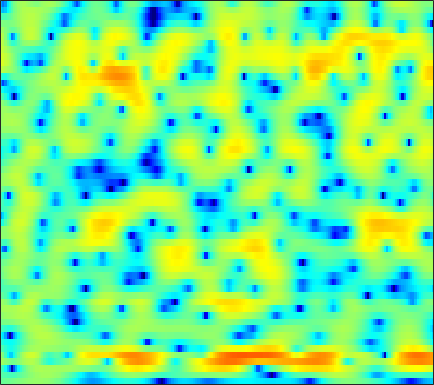

The file beside this chart, header and first rows:
-1.3885, -1.2982, -1.1642, -1.0115, -0.8794, -0.68992, -0.47841, -0.31193, -0.084664, 0.13709, 0.35151, 0.49914, 0.67731, 0.84261, 0.94598, 1.0506, 1.1161, 1.1369, 1.1327, 1.0762, 0.97239, 0.85682, 0.653, 0.38858
-2.025, -2.309, -2.657, -2.923, -3.039, -3.055, -2.899, -2.67, -2.247, -1.74, -1.188, -0.7761, -0.2506, 0.2298, 0.5552, 0.9296, 1.238, 1.422, 1.606, 1.721, 1.769, 1.762, 1.697, 1.568
-2.366, -3.692, -6.053, -9.549, -13.7, -24.07, -15.73, -10.77, -6.808, -4.22, -2.363, -1.302, -0.1908, 0.6273, 1.099, 1.563, 1.863, 1.998, 2.083, 2.083, 2.027, 1.966, 1.871, 1.781
2.037, 1.381, 0.5327, -0.1851, -0.573, -0.8226, -0.72, -0.4393, 0.1291, 0.8097, 1.472, 1.908, 2.335, 2.555, 2.567, 2.354, 1.838, 1.233, 0.1463, -1.255, -2.84, -3.956, -4.872, -4.805
1.058, -0.5483, -3.222, -6.57, -9.007, -9.057, -5.929, -3.653, -1.232, 0.6065, 1.997, 2.788, 3.538, 3.955, 4.063, 3.915, 3.41, 2.784, 1.636, 0.1456, -1.537, -2.639, -3.297, -2.977
-2.15, -3.05, -4.208, -5.148, -5.558, -5.536, -4.907, -4.169, -3.043, -1.915, -0.8824, -0.2001, 0.5735, 1.172, 1.508, 1.805, 1.944, 1.956, 1.882, 1.737, 1.555, 1.414, 1.24, 1.089
-4.227, -4.933, -5.746, -6.3, -6.468, -6.309, -5.754, -5.137, -4.167, -3.12, -2.097, -1.383, -0.5251, 0.209, 0.678, 1.184, 1.571, 1.786, 1.986, 2.095, 2.132, 2.119, 2.051, 1.943
-6.215, -8.02, -11.42, -17.36, -27.41, -18.49, -11.7, -8.7, -5.862, -3.767, -2.134, -1.138, -0.04775, 0.8191, 1.343, 1.895, 2.303, 2.521, 2.704, 2.771, 2.747, 2.67, 2.498, 2.253
-2.935, -3.527, -4.272, -4.791, -4.904, -4.602, -3.848, -3.102, -2.022, -0.9772, -0.05338, 0.5494, 1.223, 1.755, 2.062, 2.353, 2.519, 2.567, 2.535, 2.399, 2.165, 1.927, 1.53, 1.04
-0.4662, -0.4129, -0.3372, -0.2261, -0.1078, 0.1076, 0.3863, 0.6242, 0.9622, 1.296, 1.59, 1.768, 1.937, 2.01, 2, 1.895, 1.688, 1.466, 1.104, 0.6697, 0.1763, -0.2334, -0.8284, -1.501
0.6739, 0.9461, 1.242, 1.473, 1.625, 1.821, 2.013, 2.148, 2.302, 2.416, 2.462, 2.442, 2.314, 2.049, 1.746, 1.199, 0.48, -0.1572, -1.091, -2.052, -2.942, -3.502, -4.078, -4.533
1.526, 1.728, 1.87, 1.915, 1.925, 1.955, 2.063, 2.203, 2.461, 2.735, 2.961, 3.046, 2.993, 2.691, 2.265, 1.383, 0.06531, -1.292, -3.755, -7.242, -11.77, -13.68, -11.08, -8.182
1.284, 1.061, 0.4264, -0.5875, -1.557, -2.876, -3.455, -2.954, -1.388, 0.3345, 1.746, 2.527, 3.191, 3.459, 3.398, 2.969, 2.143, 1.268, -0.2361, -1.951, -3.446, -3.974, -3.646, -2.76
-1.447, -1.737, -2.58, -4.076, -5.753, -8.796, -11.13, -9.656, -5.958, -2.983, -0.8971, 0.2237, 1.286, 1.937, 2.213, 2.342, 2.259, 2.104, 1.824, 1.514, 1.254, 1.127, 1.044, 1.026
-3.127, -2.802, -2.576, -2.567, -2.608, -2.624, -2.514, -2.283, -1.768, -1.154, -0.565, -0.185, 0.2139, 0.4758, 0.5984, 0.7031, 0.7589, 0.8013, 0.8713, 0.9648, 1.093, 1.194, 1.314, 1.406
-2.9, -2.104, -1.277, -0.6707, -0.3333, -0.0137, 0.2131, 0.3279, 0.3967, 0.3539, 0.1931, -0.01493, -0.423, -0.9467, -1.369, -1.869, -2.136, -2.114, -1.759, -1.127, -0.396, 0.1368, 0.7625, 1.252
-1.347, -0.5487, 0.3123, 0.9906, 1.369, 1.705, 1.877, 1.889, 1.721, 1.341, 0.7032, 0.01469, -1.264, -3.064, -4.916, -8.361, -12.78, -13.37, -9.062, -5.338, -2.78, -1.373, 0.02443, 0.9941
-0.6774, -0.05773, 0.6469, 1.216, 1.558, 1.896, 2.067, 2.083, 1.939, 1.583, 0.9844, 0.3616, -0.7286, -2.134, -3.394, -5.208, -6.539, -6.682, -5.583, -3.872, -2.255, -1.228, -0.1236, 0.6542
-1.357, -0.9508, -0.4097, 0.116, 0.4884, 0.9486, 1.299, 1.47, 1.571, 1.493, 1.233, 0.9312, 0.4148, -0.2006, -0.6626, -1.213, -1.592, -1.702, -1.612, -1.289, -0.8206, -0.4257, 0.06786, 0.4671
-3.289, -3.357, -3.032, -2.222, -1.441, -0.3925, 0.5246, 1.074, 1.574, 1.807, 1.796, 1.63, 1.227, 0.6715, 0.1947, -0.4681, -1.075, -1.415, -1.631, -1.53, -1.135, -0.7165, -0.1224, 0.4445
-8.676, -13.79, -15.15, -7.737, -4.349, -1.402, 0.5334, 1.538, 2.39, 2.79, 2.802, 2.567, 1.933, 0.9259, -0.09356, -1.799, -3.919, -5.634, -7.245, -6.747, -4.753, -3.184, -1.36, 0.05936
-2.523, -3.258, -3.274, -2.177, -1.049, 0.404, 1.627, 2.291, 2.85, 3.063, 2.893, 2.525, 1.711, 0.4619, -0.8068, -2.983, -5.903, -8.687, -12.12, -10.9, -7.361, -5.183, -2.917, -1.238
0.8277, 0.7351, 0.8021, 1.107, 1.445, 1.942, 2.409, 2.67, 2.867, 2.834, 2.534, 2.131, 1.335, 0.2857, -0.6504, -2.067, -3.484, -4.421, -5.299, -5.575, -5.253, -4.713, -3.753, -2.763
0.4876, 0.5625, 0.9295, 1.476, 1.941, 2.566, 3.051, 3.33, 3.527, 3.48, 3.196, 2.799, 2.016, 0.9442, -0.05632, -1.668, -3.578, -5.141, -7.21, -8.632, -8.529, -7.535, -5.891, -4.388
-5.808, -4.77, -2.549, -0.4921, 0.7659, 2.118, 3.096, 3.636, 4.087, 4.254, 4.131, 3.83, 3.17, 2.14, 1.124, -0.6555, -3.054, -5.439, -9.891, -15.98, -14.25, -10.24, -6.713, -4.543
-10.87, -8.497, -5.043, -2.422, -0.898, 0.6505, 1.874, 2.566, 3.235, 3.648, 3.768, 3.689, 3.337, 2.702, 2.057, 0.9913, -0.2888, -1.325, -2.621, -3.608, -4.07, -4.05, -3.786, -3.333
-3.302, -3.329, -2.904, -2.196, -1.501, -0.4712, 0.5886, 1.319, 2.172, 2.81, 3.224, 3.377, 3.353, 3.121, 2.778, 2.18, 1.433, 0.7972, -0.1062, -1.012, -1.891, -2.561, -3.392, -4.1
-2.584, -3.433, -4.498, -4.886, -4.472, -2.974, -1.164, 0.1394, 1.614, 2.713, 3.485, 3.839, 4.067, 4.022, 3.842, 3.397, 2.768, 2.187, 1.241, 0.09235, -1.318, -2.587, -4.664, -7.442
-2.813, -4.743, -9.132, -18.79, -15.73, -7.001, -2.647, -0.4839, 1.557, 2.912, 3.761, 4.128, 4.335, 4.225, 4.019, 3.545, 2.92, 2.359, 1.494, 0.4583, -0.8186, -1.947, -3.85, -6.26
-0.5369, -0.9977, -1.607, -1.815, -1.55, -0.6004, 0.5603, 1.429, 2.361, 3.011, 3.311, 3.329, 3.061, 2.516, 1.946, 1.09, 0.2269, -0.3612, -0.9444, -1.345, -1.666, -1.935, -2.345, -2.818
0.9565, 1.16, 1.449, 1.746, 2.02, 2.39, 2.776, 3.018, 3.207, 3.183, 2.887, 2.439, 1.488, 0.09533, -1.341, -3.747, -6.613, -8.261, -8.127, -6.251, -4.469, -3.51, -2.621, -2.107
0.5741, 1.101, 1.716, 2.241, 2.579, 2.935, 3.209, 3.314, 3.325, 3.115, 2.654, 2.093, 1.021, -0.5477, -2.108, -4.906, -8.57, -11.04, -10.32, -7.307, -4.956, -3.698, -2.558, -1.869
-1.23, -0.51, 0.2933, 0.9986, 1.425, 1.921, 2.295, 2.482, 2.623, 2.607, 2.42, 2.147, 1.611, 0.8702, 0.2072, -0.7617, -1.632, -2.103, -2.406, -2.378, -2.179, -1.983, -1.789, -1.68
-3.458, -2.648, -1.703, -0.9198, -0.4051, 0.1931, 0.7129, 1.091, 1.529, 1.918, 2.187, 2.31, 2.34, 2.22, 2.049, 1.717, 1.301, 0.9534, 0.4491, -0.07467, -0.6387, -1.101, -1.741, -2.327
-5.734, -4.652, -3.606, -3.031, -2.738, -2.436, -1.944, -1.343, -0.3194, 0.7882, 1.798, 2.427, 3.049, 3.424, 3.548, 3.524, 3.272, 2.933, 2.283, 1.369, 0.1457, -1.043, -3.024, -5.443
-6.091, -5.165, -4.829, -5.447, -6.718, -9.526, -11.77, -9.614, -5.155, -1.824, 0.5099, 1.774, 2.979, 3.734, 4.053, 4.201, 4.073, 3.804, 3.215, 2.311, 1.032, -0.2107, -2.469, -5.603
-3.652, -3.566, -3.855, -4.675, -5.704, -7.345, -8.192, -7.194, -4.647, -2.247, -0.3703, 0.6589, 1.64, 2.228, 2.466, 2.542, 2.413, 2.211, 1.825, 1.347, 0.7827, 0.3161, -0.2933, -0.8169
-1.115, -1.094, -1.135, -1.287, -1.406, -1.516, -1.425, -1.222, -0.7604, -0.2287, 0.2422, 0.4916, 0.6269, 0.545, 0.3449, -0.0551, -0.5498, -0.9125, -1.285, -1.434, -1.344, -1.172, -0.8073, -0.3559
0.6909, 0.8793, 1.063, 1.175, 1.226, 1.259, 1.286, 1.288, 1.25, 1.151, 0.9055, 0.6168, 0.02009, -0.8596, -1.746, -3.235, -5.057, -6.485, -7.841, -7.685, -6.213, -4.84, -3.149, -1.676
1.334, 1.669, 1.974, 2.17, 2.249, 2.282, 2.226, 2.144, 1.934, 1.606, 1.099, 0.5758, -0.3516, -1.637, -2.911, -5.175, -8.424, -11.98, -19.28, -16.91, -10.88, -7.976, -5.199, -3.11
1.321, 1.631, 1.874, 1.986, 2.008, 1.984, 1.889, 1.796, 1.621, 1.344, 0.9534, 0.5351, -0.1956, -1.177, -2.098, -3.539, -5.126, -6.285, -7.46, -7.922, -7.568, -6.858, -5.546, -3.958
1.452, 1.43, 1.28, 1.006, 0.78, 0.5159, 0.3886, 0.3612, 0.442, 0.5607, 0.6255, 0.5915, 0.3643, -0.09338, -0.58, -1.482, -2.624, -3.659, -5.286, -7.24, -9.393, -10.5, -9.523, -6.462
0.8513, 0.2699, -0.7254, -1.965, -2.997, -4.266, -4.795, -4.458, -3.327, -1.964, -0.8325, -0.1815, 0.3661, 0.5645, 0.4968, 0.1026, -0.6605, -1.506, -3.082, -5.343, -8.53, -10.83, -9.787, -5.616
-1.782, -2.8, -4.494, -6.785, -9.206, -14.75, -35.76, -17.09, -9.664, -5.831, -3.404, -2.146, -0.9393, -0.1854, 0.1189, 0.2905, 0.1846, -0.02819, -0.4585, -0.9403, -1.289, -1.324, -0.9436, -0.1013
-5.246, -6.328, -7.421, -8.18, -8.688, -9.15, -9.012, -8.287, -6.776, -5.096, -3.551, -2.576, -1.53, -0.7372, -0.282, 0.1559, 0.4585, 0.6147, 0.7663, 0.8954, 1.057, 1.198, 1.482, 1.825
-12.14, -16.23, -13.29, -9.488, -7.731, -6.153, -5.081, -4.386, -3.568, -2.83, -2.139, -1.639, -1.057, -0.5071, -0.1117, 0.3612, 0.8031, 1.104, 1.489, 1.849, 2.177, 2.407, 2.648, 2.795
-4.049, -5.304, -5.177, -3.9, -2.967, -2.076, -1.563, -1.391, -1.345, -1.438, -1.586, -1.659, -1.572, -1.294, -0.9862, -0.4748, 0.06106, 0.4823, 1.056, 1.655, 2.249, 2.686, 3.14, 3.413
3.275, 2.671, 2.06, 1.621, 1.326, 0.8496, 0.1652, -0.5677, -1.879, -3.6, -5.62, -7.04, -7.792, -7.099, -6.205, -5.183, -4.497, -4.11, -3.517, -2.58, -1.268, -0.2305, 1.084, 2.105
4.804, 4.318, 3.638, 2.875, 2.229, 1.201, -0.07668, -1.272, -3.373, -6.347, -10.77, -16.01, -20.26, -14.05, -11.61, -10.35, -10.91, -12.68, -16.73, -15.09, -9.074, -5.85, -2.759, -0.623
4.438, 4.015, 3.337, 2.549, 1.872, 0.9168, -0.1719, -1.055, -2.388, -3.869, -5.381, -6.375, -7.243, -7.575, -7.783, -8.198, -9.075, -10.02, -11.01, -10.25, -7.869, -5.907, -3.611, -1.723
3.707, 3.205, 2.363, 1.423, 0.7231, -0.1061, -0.7348, -1.117, -1.472, -1.768, -2.06, -2.258, -2.55, -2.858, -3.092, -3.473, -3.874, -4.125, -4.357, -4.333, -4.006, -3.629, -2.894, -2.001
3.446, 2.612, 1.115, -0.7977, -2.334, -3.978, -4.097, -3.288, -1.884, -0.6696, 0.2057, 0.6408, 0.9686, 1.042, 0.9765, 0.7068, 0.2576, -0.192, -0.9247, -1.825, -2.851, -3.628, -4.441, -4.5
3.225, 2.242, 0.321, -2.635, -6.02, -13.58, -11.31, -6.22, -2.205, 0.2243, 1.795, 2.571, 3.226, 3.516, 3.505, 3.233, 2.646, 1.974, 0.7319, -1.033, -3.588, -6.354, -12.76, -26.64
1.793, 1.278, 0.397, -0.6017, -1.28, -1.821, -1.625, -1.007, 0.09994, 1.226, 2.156, 2.697, 3.179, 3.393, 3.365, 3.091, 2.532, 1.918, 0.8133, -0.6296, -2.407, -3.898, -5.823, -6.97
-0.002174, -0.1666, -0.3399, -0.4144, -0.3843, -0.1743, 0.2001, 0.5881, 1.165, 1.756, 2.276, 2.591, 2.873, 2.977, 2.943, 2.724, 2.315, 1.885, 1.151, 0.2486, -0.7953, -1.625, -2.76, -3.89
-2.751, -2.896, -2.748, -2.228, -1.678, -0.8366, 0.01179, 0.5984, 1.309, 1.894, 2.355, 2.604, 2.815, 2.885, 2.854, 2.706, 2.442, 2.172, 1.718, 1.155, 0.4815, -0.1081, -1.001, -2.068
-8.788, -10.05, -9.265, -6.612, -4.631, -2.466, -0.7997, 0.163, 1.15, 1.836, 2.268, 2.452, 2.546, 2.515, 2.428, 2.282, 2.126, 2.013, 1.855, 1.665, 1.407, 1.133, 0.6429, -0.01793
-10.93, -13.58, -11.93, -7.531, -4.948, -2.394, -0.5842, 0.4053, 1.307, 1.821, 1.98, 1.902, 1.573, 1.069, 0.6606, 0.2205, 0.07043, 0.1932, 0.595, 1.098, 1.534, 1.762, 1.873, 1.758
